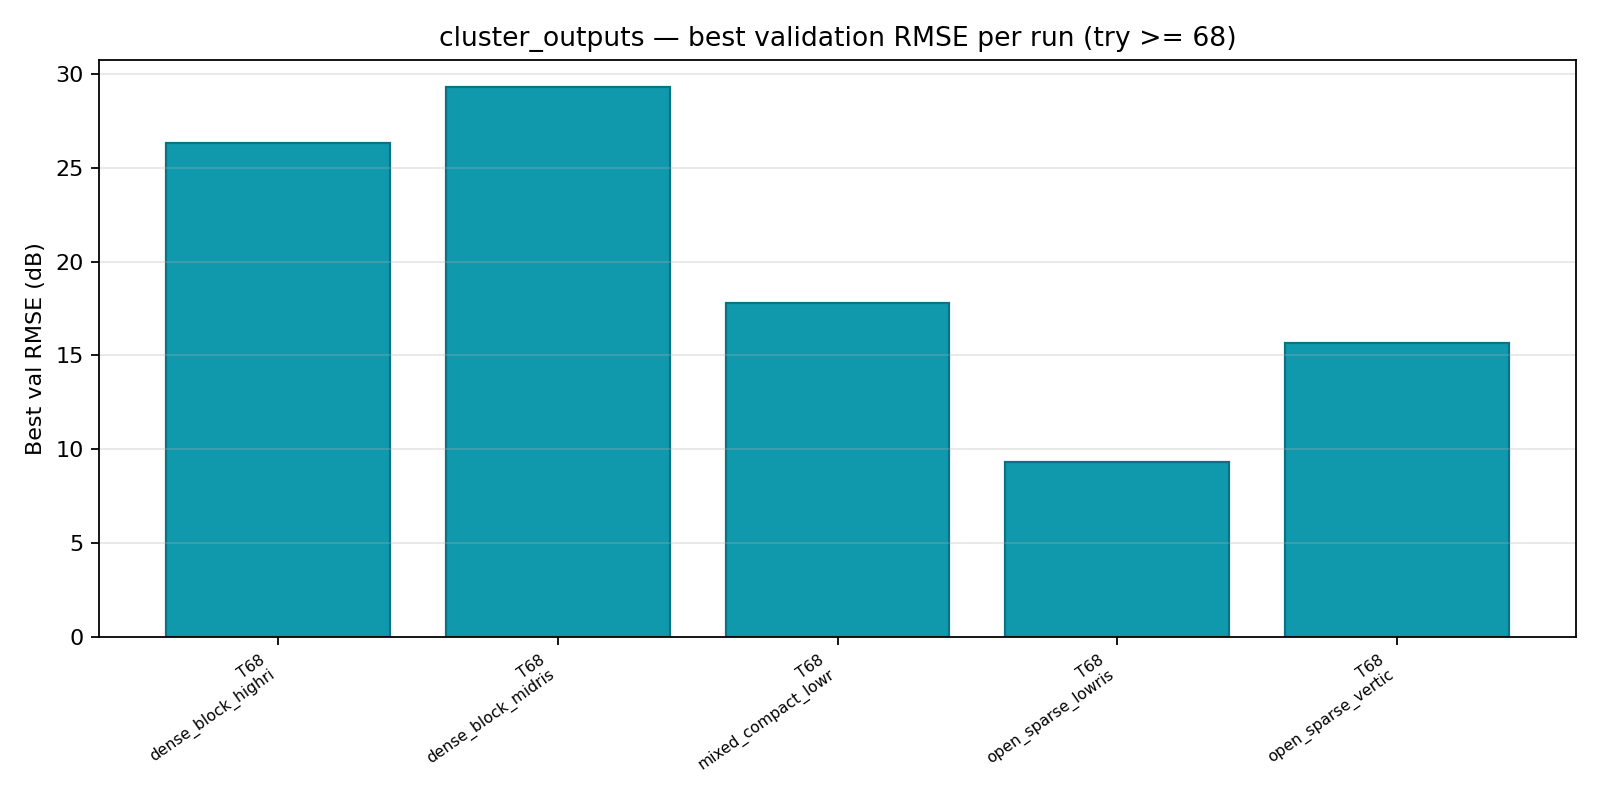

Values plotted in this chart, from the file beside it:
try_num, try_name, expert_id, best_epoch, best_val_rmse, plot_png
68, TFGSixtyEighthTry68, dense_block_highrise, 138, 26.33, _plots_try68plus\TFGSixtyEighthTry68\den…
68, TFGSixtyEighthTry68, dense_block_midrise, 2, 29.3, _plots_try68plus\TFGSixtyEighthTry68\den…
68, TFGSixtyEighthTry68, mixed_compact_lowrise, 16, 17.8, _plots_try68plus\TFGSixtyEighthTry68\mix…
68, TFGSixtyEighthTry68, open_sparse_lowrise, 161, 9.326, _plots_try68plus\TFGSixtyEighthTry68\ope…
68, TFGSixtyEighthTry68, open_sparse_vertical, 71, 15.66, _plots_try68plus\TFGSixtyEighthTry68\ope…
